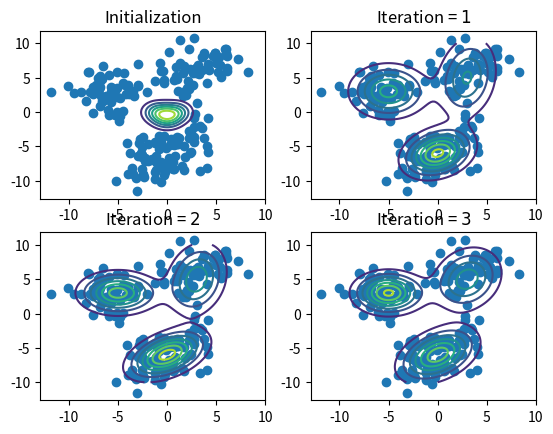

Here is the Python script that generated this plot:
import matplotlib.pyplot as plt
import numpy as np 
from numpy.linalg import inv, det

def sampling(Pi, mean, cov, N):
    samples = np.array([])
    for idx in range(len(Pi)):
        _sample = np.random.multivariate_normal(mean[idx], cov[idx], int(N*Pi[idx]))
        samples = np.append(samples, _sample)
    return samples.reshape((-1, mean[0].shape[0]))


# 多维高斯分布
def gaussion(x, mu, Sigma):
    dim = len(x)
    constant = (2*np.pi)**(-dim/2) * det(Sigma)**(-0.5)
    return constant * np.exp(-0.5*(x-mu).dot(inv(Sigma)).dot(x-mu))


# 高斯混合分布
def gaussion_mixture(x, Pi, mu, Sigma):
    z = 0
    for idx in range(len(Pi)):
        z += Pi[idx]* gaussion(x, mu[idx], Sigma[idx])
    return z


def plot_gaussion(Pi, mu, Sigma):
    x = np.linspace(-10, 10, 100)
    y = np.linspace(-10, 10, 100)
    x, y = np.meshgrid(x, y)
    X = np.array([x.ravel(), y.ravel()]).T
    z = [ gaussion_mixture(x, Pi, mu, Sigma) for x in X ]
    z = np.array(z).reshape(x.shape)
    return plt.contour(x, y, z)


def EM_step(X, Pi, mu, Sigma):
    N = len(X); K = len(Pi)
    gamma = np.zeros((N, K))

    # E-step
    for n in range(N):
        p_xn = 0
        for k in range(K):
            t = Pi[k]*gaussion(X[n], mu[k], Sigma[k]) 
            p_xn += t
            gamma[n, k] = t
        gamma[n] /= p_xn

    # M-step
    for k in range(K):
        _mu = np.zeros(mu[k].shape)
        _Sigma = np.zeros(Sigma[k].shape)
        N_k = np.sum(gamma[:,k])

        # 更新均值
        for n in range(N):
            _mu += gamma[n,k]*X[n]
        mu[k] = _mu / N_k

        # 更新方差
        for n in range(N):
            delta = np.matrix(X[n]- mu[k]).T
            _Sigma += gamma[n, k]*np.array( delta.dot(delta.T) )
        Sigma[k] = _Sigma / N_k

        # 更新权重
        Pi[k] = N_k / N

    return Pi, mu, Sigma


if __name__ == '__main__':
    Pi = np.array([ 0.3, 0.3, 0.4 ])
    mu = np.array([
        [-6, 3],
        [3, 6],
        [0, -6]
    ])
    Sigma = np.array([
        [[4,0], [0,4]],
        [[4,1], [1,4]],
        [[6,2], [2,6]]
    ])

    # EM 算法
    _Pi = np.array([
        0.33, 
        0.33, 
        0.34
    ])
    _mu = np.array([
        [0, -1],
        [1, 0],
        [-1, 0]
    ])
    _Sigma = np.array([
        [[1,0], [0,1]],
        [[1,0], [0,1]],
        [[1,0], [0,1]]
    ])

    n_iter = 3
    samples = sampling(Pi, mu, Sigma, 200)
    
    # 初始状态
    plt.subplot(2, 2, 1)
    plt.title('Initialization')
    plt.scatter(*samples.T)
    plot_gaussion(_Pi, _mu, _Sigma)

    for i in range(n_iter):
        # EM算法迭代
        _Pi, _mu, _Sigma = EM_step(samples, _Pi, _mu, _Sigma)
        # 绘制迭代结果
        plt.subplot(2, 2, i+2)
        plt.title('Iteration = $%d$' % (i+1))
        plt.scatter(*samples.T)
        plot_gaussion(_Pi, _mu, _Sigma)
    plt.show()